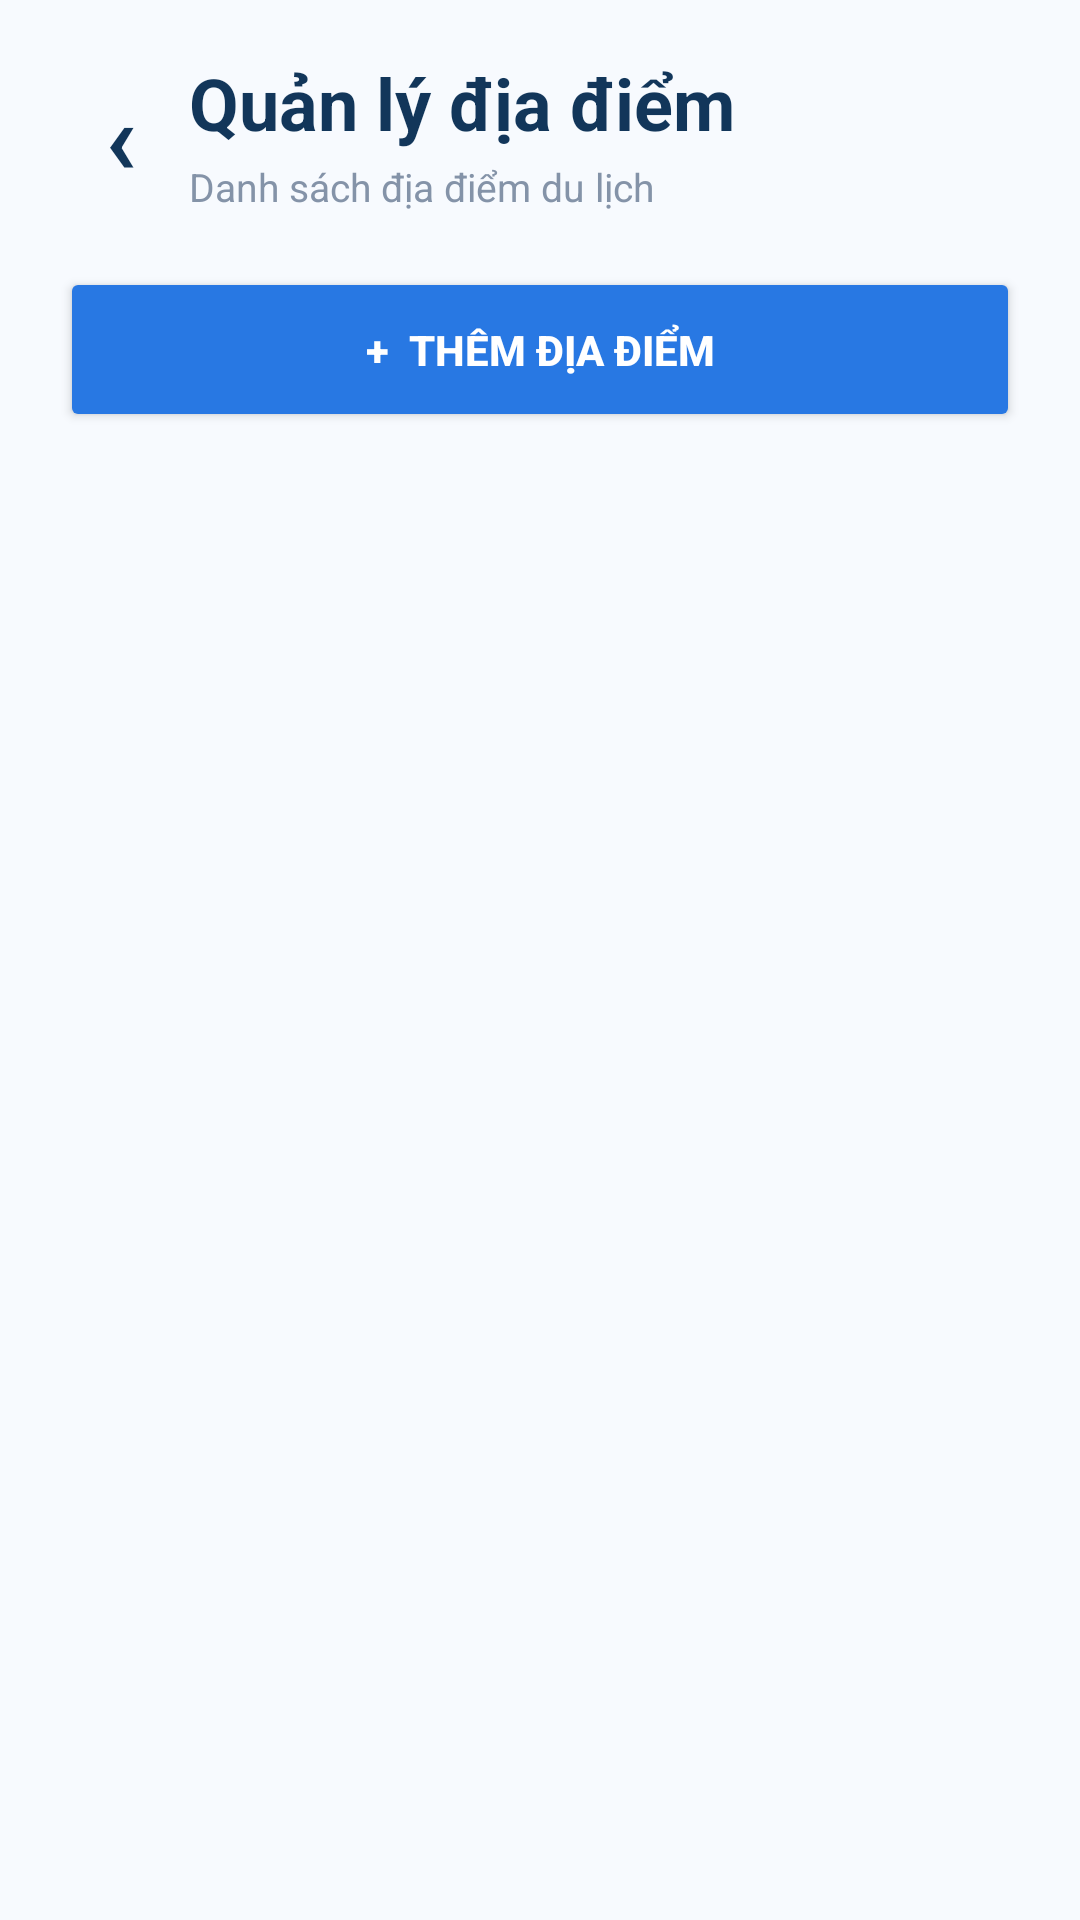

The Android layout XML behind this screen, and the referenced resources:
<!-- AndroidManifest.xml: application theme Theme.DA_APP -->
<!-- res/layout/activity_admin_place.xml -->
<?xml version="1.0" encoding="utf-8"?>


<LinearLayout
    xmlns:android="http://schemas.android.com/apk/res/android"
    android:layout_width="match_parent"
    android:layout_height="match_parent"
    android:orientation="vertical"
    android:background="#F7FAFE">


    
    
    

    <LinearLayout
        android:layout_width="match_parent"
        android:layout_height="wrap_content"
        android:orientation="horizontal"
        android:gravity="center_vertical"
        android:padding="18dp">

        <TextView
            android:id="@+id/btnBack"
            android:layout_width="45dp"
            android:layout_height="45dp"
            android:gravity="center"
            android:text="‹"
            android:textColor="#12365A"
            android:textSize="34sp"
            android:textStyle="bold" />

        <LinearLayout
            android:layout_width="0dp"
            android:layout_height="wrap_content"
            android:layout_weight="1"
            android:orientation="vertical">

            <TextView
                android:layout_width="match_parent"
                android:layout_height="wrap_content"
                android:text="Quản lý địa điểm"
                android:textColor="#12365A"
                android:textSize="24sp"
                android:textStyle="bold" />

            <TextView
                android:layout_width="match_parent"
                android:layout_height="wrap_content"
                android:layout_marginTop="3dp"
                android:text="Danh sách địa điểm du lịch"
                android:textColor="#8493A8"
                android:textSize="13sp" />

        </LinearLayout>

    </LinearLayout>


    
    
    

    <Button
        android:id="@+id/btnAddPlace"
        android:layout_width="match_parent"
        android:layout_height="55dp"
        android:layout_marginStart="20dp"
        android:layout_marginEnd="20dp"
        android:layout_marginBottom="15dp"
        android:text="+  THÊM ĐỊA ĐIỂM"
        android:textColor="#FFFFFF"
        android:textStyle="bold"
        android:backgroundTint="#2878E3" />


    
    
    

    <ListView
        android:id="@+id/listPlace"
        android:layout_width="match_parent"
        android:layout_height="0dp"
        android:layout_weight="1"
        android:paddingStart="15dp"
        android:paddingEnd="15dp"
        android:paddingBottom="20dp"
        android:clipToPadding="false"
        android:divider="@android:color/transparent"
        android:dividerHeight="12dp" />

</LinearLayout>
<!-- resources referenced by this layout -->
<resources>
  <style name="Theme.DA_APP" parent="Base.Theme.DA_APP" />
  <style name="Base.Theme.DA_APP" parent="Theme.Material3.DayNight.NoActionBar">
          
          
      </style>
</resources>
